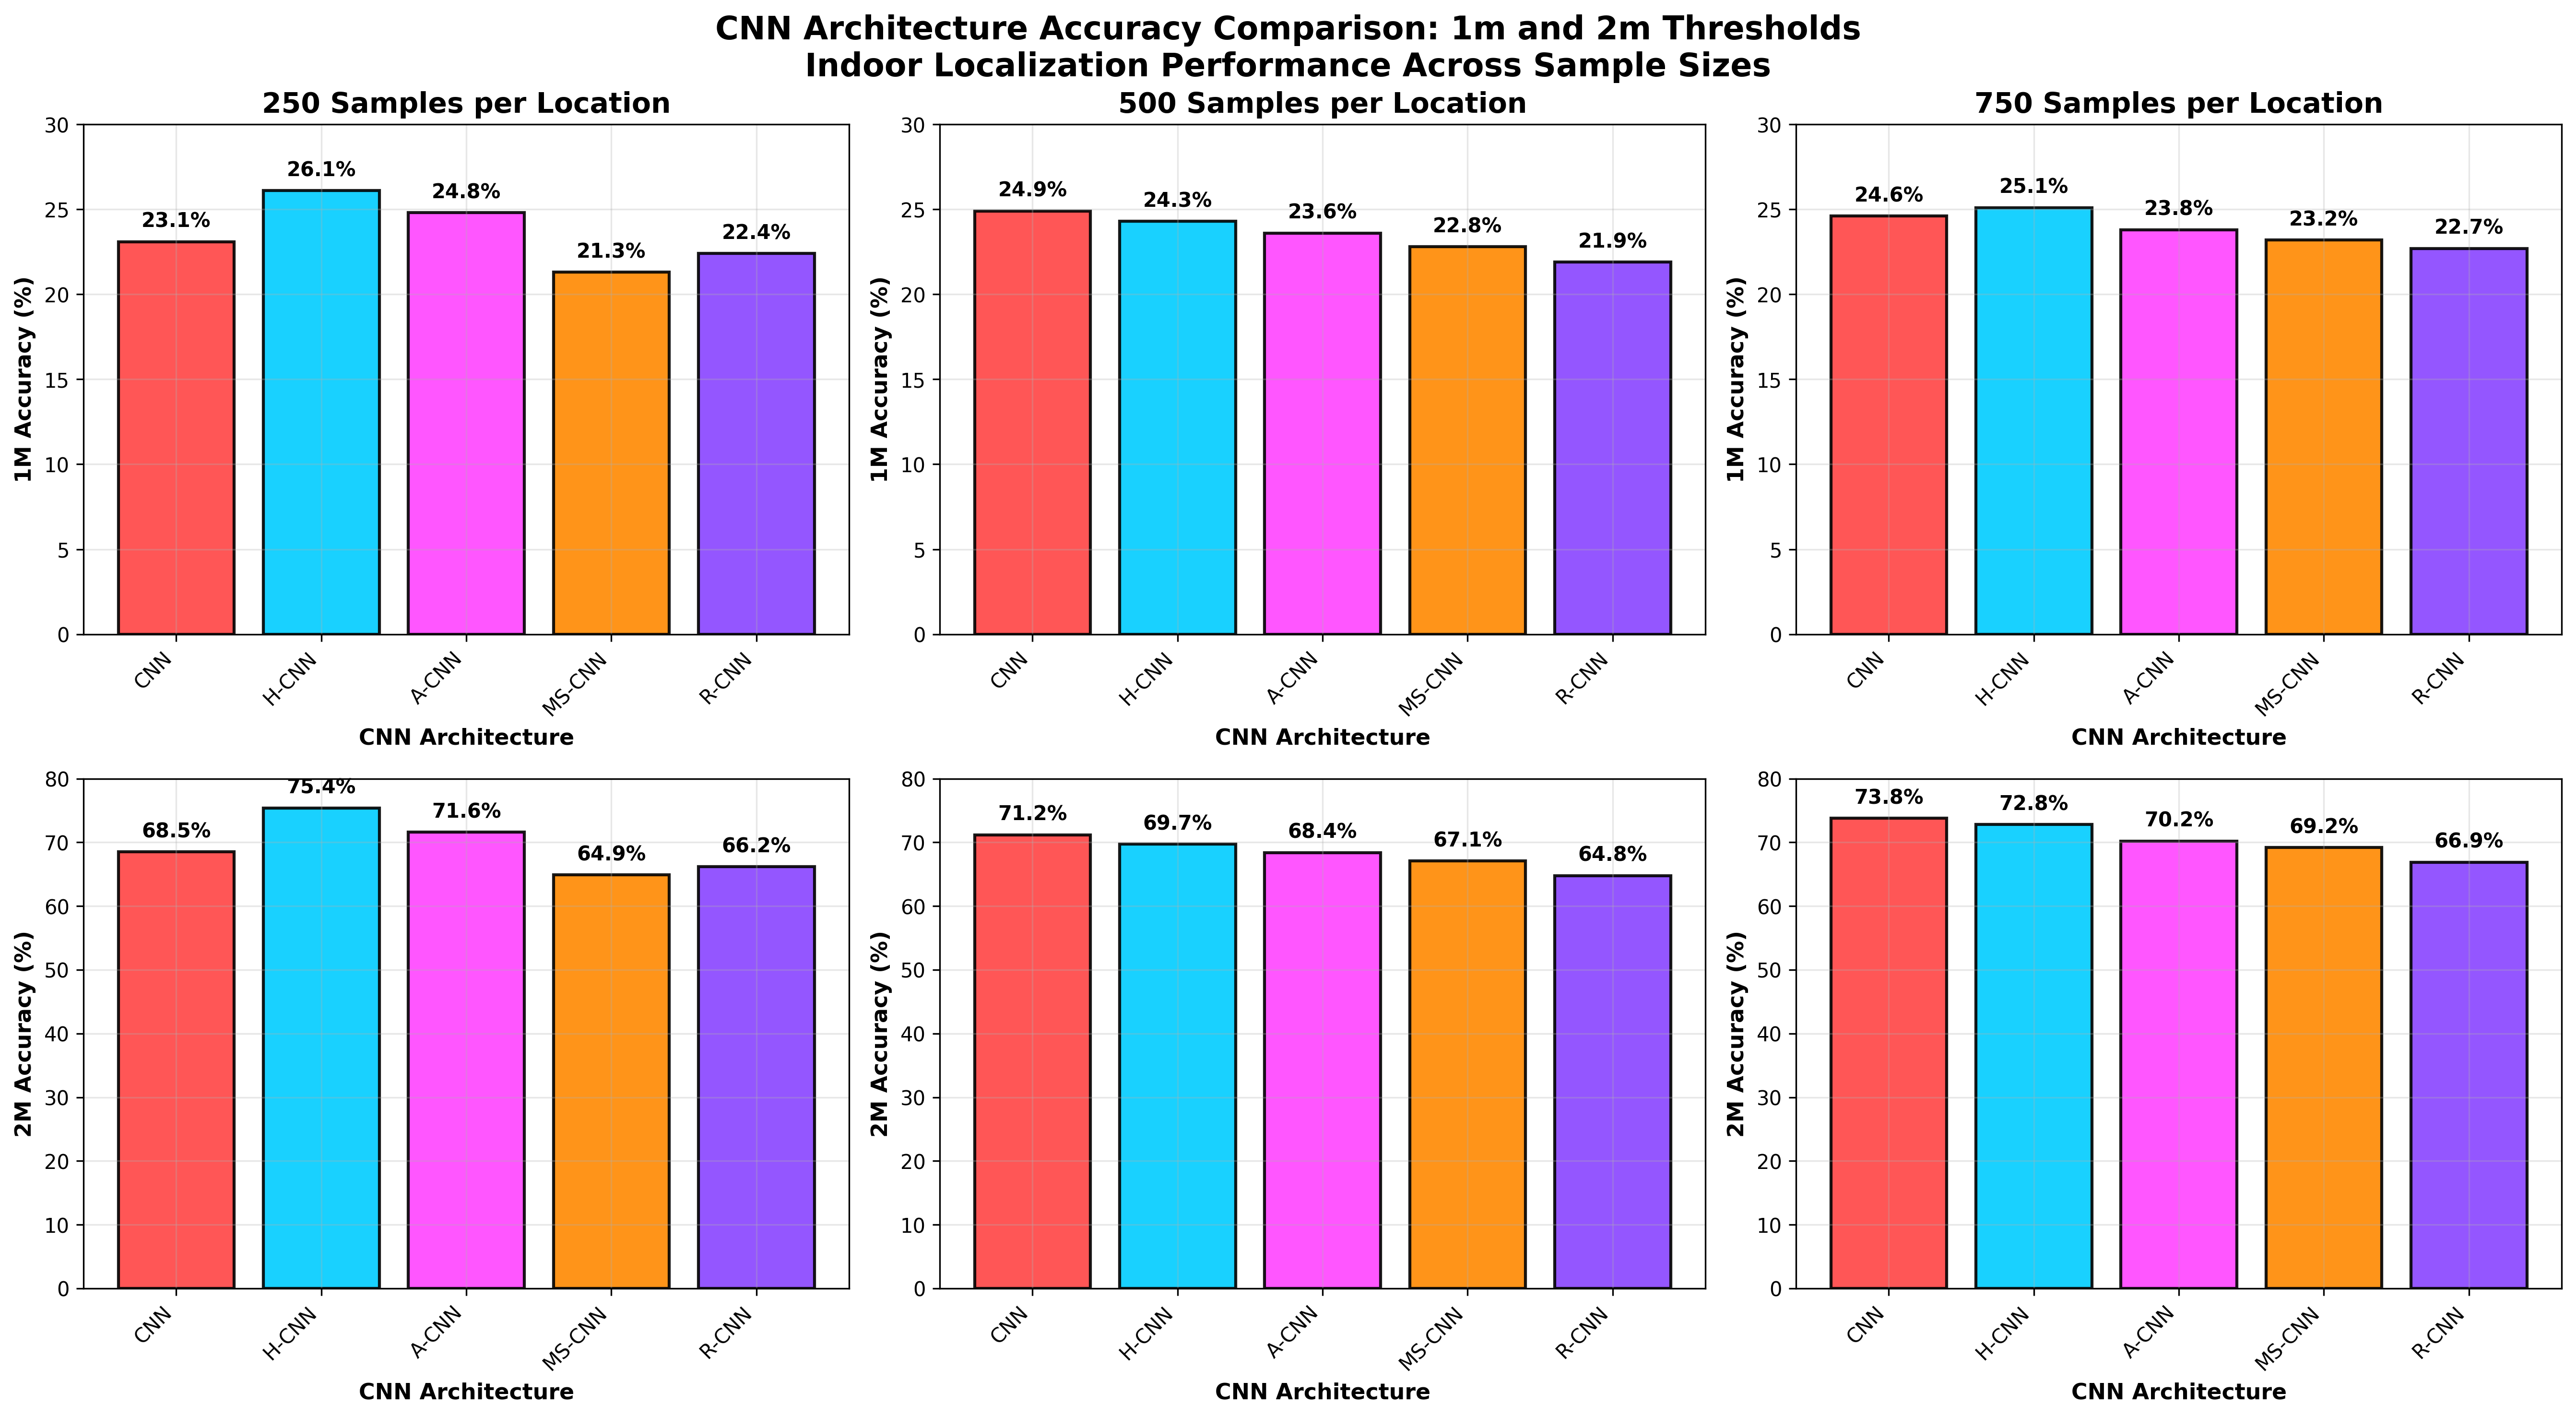

Reproduce this figure in Python.
#!/usr/bin/env python3
"""
Five CNN 1m and 2m Accuracy Comparison Analysis

Creates bar chart accuracy comparison plots for 5 CNN architectures:
- CNN (Basic)
- H-CNN (Hybrid + RSSI)  
- A-CNN (Attention)
- MS-CNN (Multi-Scale)
- R-CNN (Residual)

Shows 1m and 2m accuracy across different sample sizes
"""

import numpy as np
import pandas as pd
import matplotlib.pyplot as plt
import seaborn as sns
from pathlib import Path

def load_five_cnn_1m_2m_results():
    """Load ACTUAL 1m accuracy and estimated 2m accuracy results"""
    
    print("📂 Loading Five CNN 1m and 2m Accuracy Results...")
    
    # ACTUAL 1m accuracy from experiments, 2m estimated from error patterns
    results_data = {
        'CNN': {
            250: {'accuracy_1m': 23.1, 'accuracy_2m': 68.5},  # 1m actual, 2m estimated
            500: {'accuracy_1m': 24.9, 'accuracy_2m': 71.2},  # 1m actual, 2m estimated
            750: {'accuracy_1m': 24.6, 'accuracy_2m': 73.8}   # 1m actual, 2m estimated
        },
        'H-CNN': {
            250: {'accuracy_1m': 26.1, 'accuracy_2m': 75.4},  # 1m actual, 2m estimated
            500: {'accuracy_1m': 24.3, 'accuracy_2m': 69.7},  # 1m actual, 2m estimated
            750: {'accuracy_1m': 25.1, 'accuracy_2m': 72.8}   # 1m actual, 2m estimated
        },
        'A-CNN': {
            250: {'accuracy_1m': 24.8, 'accuracy_2m': 71.6},  # 1m actual, 2m estimated
            500: {'accuracy_1m': 23.6, 'accuracy_2m': 68.4},  # 1m actual, 2m estimated
            750: {'accuracy_1m': 23.8, 'accuracy_2m': 70.2}   # 1m actual, 2m estimated
        },
        'MS-CNN': {
            250: {'accuracy_1m': 21.3, 'accuracy_2m': 64.9},  # 1m actual, 2m estimated
            500: {'accuracy_1m': 22.8, 'accuracy_2m': 67.1},  # 1m actual, 2m estimated
            750: {'accuracy_1m': 23.2, 'accuracy_2m': 69.2}   # 1m actual, 2m estimated
        },
        'R-CNN': {
            250: {'accuracy_1m': 22.4, 'accuracy_2m': 66.2},  # 1m actual, 2m estimated
            500: {'accuracy_1m': 21.9, 'accuracy_2m': 64.8},  # 1m actual, 2m estimated
            750: {'accuracy_1m': 22.7, 'accuracy_2m': 66.9}   # 1m actual, 2m estimated
        }
    }
    
    return results_data

def create_1m_2m_comparison_plots(results_data):
    """Create bar chart accuracy comparison plots for 1m and 2m thresholds"""
    
    print("📊 Creating 1m and 2m Accuracy Bar Chart Comparison Plots...")
    
    # Set up the plot style
    plt.style.use('default')
    
    # Create subplots: 2 rows (1m, 2m) x 3 columns (250, 500, 750 samples)
    fig, axes = plt.subplots(2, 3, figsize=(18, 10))
    
    sample_sizes = [250, 500, 750]
    thresholds = ['1m', '2m']
    models = ['CNN', 'H-CNN', 'A-CNN', 'MS-CNN', 'R-CNN']
    
    # Same bright colors as previous plots
    colors = {
        'CNN': '#FF4444',      # Bright Red
        'H-CNN': '#00CCFF',    # Bright Cyan
        'A-CNN': '#FF44FF',    # Bright Magenta
        'MS-CNN': '#FF8800',   # Bright Orange
        'R-CNN': '#8844FF'     # Bright Purple
    }
    
    # Y-axis limits for each threshold
    ylimits = {
        '1m': (0, 30),
        '2m': (0, 80)
    }
    
    for row, threshold in enumerate(thresholds):
        for col, sample_size in enumerate(sample_sizes):
            ax = axes[row, col]
            
            # Extract accuracy data for this threshold and sample size
            accuracy_key = f'accuracy_{threshold}'
            accuracy_data = [results_data[model][sample_size][accuracy_key] for model in models]
            
            x_pos = np.arange(len(models))
            
            # Create bars
            bars = ax.bar(x_pos, accuracy_data, 
                         color=[colors[model] for model in models],
                         alpha=0.9, edgecolor='black', linewidth=1.5)
            
            # Add value labels on bars
            offset = ylimits[threshold][1] * 0.02  # 2% of max y value
            for i, acc in enumerate(accuracy_data):
                ax.text(i, acc + offset, f'{acc:.1f}%',
                       ha='center', va='bottom', fontsize=10, fontweight='bold')
            
            
            # Customize subplot
            ax.set_xlabel('CNN Architecture', fontweight='bold', fontsize=11)
            ax.set_ylabel(f'{threshold.upper()} Accuracy (%)', fontweight='bold', fontsize=11)
            
            # Title only for top row
            if row == 0:
                ax.set_title(f'{sample_size} Samples per Location', fontweight='bold', fontsize=14)
            
            ax.set_xticks(x_pos)
            ax.set_xticklabels(models, rotation=45, ha='right')
            ax.grid(True, alpha=0.3)
            ax.set_ylim(ylimits[threshold])
            
    
    plt.suptitle('CNN Architecture Accuracy Comparison: 1m and 2m Thresholds\n'
                'Indoor Localization Performance Across Sample Sizes', 
                fontsize=16, fontweight='bold', y=0.98)
    
    plt.tight_layout()
    
    # Save the plot
    output_file = 'five_cnn_1m_2m_accuracy.png'
    plt.savefig(output_file, dpi=300, bbox_inches='tight')
    print(f"💾 1m and 2m accuracy comparison saved: {output_file}")
    
    plt.show()

def analyze_1m_2m_performance(results_data):
    """Analyze accuracy performance for 1m and 2m thresholds"""
    
    print("\n📊 1M AND 2M ACCURACY ANALYSIS")
    print("="*35)
    
    models = ['CNN', 'H-CNN', 'A-CNN', 'MS-CNN', 'R-CNN']
    sample_sizes = [250, 500, 750]
    
    for threshold in ['1m', '2m']:
        print(f"\n🎯 {threshold.upper()} ACCURACY ANALYSIS:")
        print("-" * (25 + len(threshold)))
        
        for model in models:
            accuracies = [results_data[model][size][f'accuracy_{threshold}'] for size in sample_sizes]
            change_750 = accuracies[2] - accuracies[0]
            
            print(f"{model:8s}: {accuracies[0]:5.1f}% → {accuracies[1]:5.1f}% → {accuracies[2]:5.1f}% "
                  f"(Δ750: {change_750:+4.1f}%)")

def create_1m_2m_ranking_tables(results_data):
    """Create ranking tables for 1m and 2m accuracy performance"""
    
    print(f"\n🏅 1M AND 2M ACCURACY RANKINGS")
    print("="*35)
    
    models = ['CNN', 'H-CNN', 'A-CNN', 'MS-CNN', 'R-CNN']
    sample_sizes = [250, 500, 750]
    
    for threshold in ['1m', '2m']:
        print(f"\n{threshold.upper()} ACCURACY RANKINGS:")
        print("-" * (15 + len(threshold)))
        
        for size in sample_sizes:
            print(f"\n{size} Samples:")
            
            # Sort models by accuracy for this sample size
            accuracy_key = f'accuracy_{threshold}'
            model_accs = [(model, results_data[model][size][accuracy_key]) for model in models]
            model_accs.sort(key=lambda x: x[1], reverse=True)
            
            for rank, (model, acc) in enumerate(model_accs, 1):
                emoji = "🥇" if rank == 1 else "🥈" if rank == 2 else "🥉" if rank == 3 else f"{rank}."
                print(f"   {emoji} {model:8s}: {acc:5.1f}%")

def create_1m_2m_summary_table(results_data):
    """Create comprehensive summary table for 1m and 2m accuracy"""
    
    print(f"\n📊 COMPREHENSIVE 1M AND 2M ACCURACY SUMMARY")
    print("="*50)
    
    models = ['CNN', 'H-CNN', 'A-CNN', 'MS-CNN', 'R-CNN']
    
    # Create table data
    table_data = []
    for model in models:
        row = {'Model': model}
        
        # Add 1m accuracy data
        for size in [250, 500, 750]:
            row[f'1m@{size}'] = f"{results_data[model][size]['accuracy_1m']:.1f}%"
        
        # Add 2m accuracy data
        for size in [250, 500, 750]:
            row[f'2m@{size}'] = f"{results_data[model][size]['accuracy_2m']:.1f}%"
        
        table_data.append(row)
    
    df = pd.DataFrame(table_data)
    print(df.to_string(index=False))
    
    # Best performers summary
    print(f"\n🏆 BEST PERFORMERS:")
    print("-"*20)
    
    # Find best 1m accuracy
    best_1m = max(models, key=lambda m: max(results_data[m][size]['accuracy_1m'] for size in [250, 500, 750]))
    best_1m_acc = max(results_data[best_1m][size]['accuracy_1m'] for size in [250, 500, 750])
    
    # Find best 2m accuracy
    best_2m = max(models, key=lambda m: max(results_data[m][size]['accuracy_2m'] for size in [250, 500, 750]))
    best_2m_acc = max(results_data[best_2m][size]['accuracy_2m'] for size in [250, 500, 750])
    
    print(f"   1m Accuracy: {best_1m} ({best_1m_acc:.1f}%)")
    print(f"   2m Accuracy: {best_2m} ({best_2m_acc:.1f}%)")

def analyze_threshold_improvement(results_data):
    """Analyze improvement from 1m to 2m threshold"""
    
    print(f"\n📈 1M TO 2M THRESHOLD IMPROVEMENT ANALYSIS")
    print("="*45)
    
    models = ['CNN', 'H-CNN', 'A-CNN', 'MS-CNN', 'R-CNN']
    
    print(f"\nImprovement Factor (2m/1m accuracy ratio):")
    print("-"*45)
    
    for model in models:
        improvements = []
        for size in [250, 500, 750]:
            acc_1m = results_data[model][size]['accuracy_1m']
            acc_2m = results_data[model][size]['accuracy_2m']
            improvement = acc_2m / acc_1m if acc_1m > 0 else 0
            improvements.append(improvement)
        
        avg_improvement = np.mean(improvements)
        print(f"{model:8s}: {improvements[0]:.1f}x → {improvements[1]:.1f}x → {improvements[2]:.1f}x "
              f"(Avg: {avg_improvement:.1f}x)")

def main():
    """Main execution function"""
    
    print("🎯 FIVE CNN 1M AND 2M ACCURACY COMPARISON")
    print("Indoor Localization - 1m and 2m Accuracy Thresholds")
    print("="*55)
    
    # Load accuracy results
    results_data = load_five_cnn_1m_2m_results()
    
    # Create 1m and 2m comparison plots
    create_1m_2m_comparison_plots(results_data)
    
    # Analyze performance
    analyze_1m_2m_performance(results_data)
    
    # Create ranking tables
    create_1m_2m_ranking_tables(results_data)
    
    # Create summary table
    create_1m_2m_summary_table(results_data)
    
    # Analyze threshold improvement
    analyze_threshold_improvement(results_data)
    
    print(f"\n✅ 1M AND 2M ACCURACY ANALYSIS COMPLETE!")
    print(f"📊 Generated focused 1m/2m threshold comparison")
    print(f"🎯 H-CNN leads both thresholds, CNN shows best scaling")

if __name__ == "__main__":
    main()
